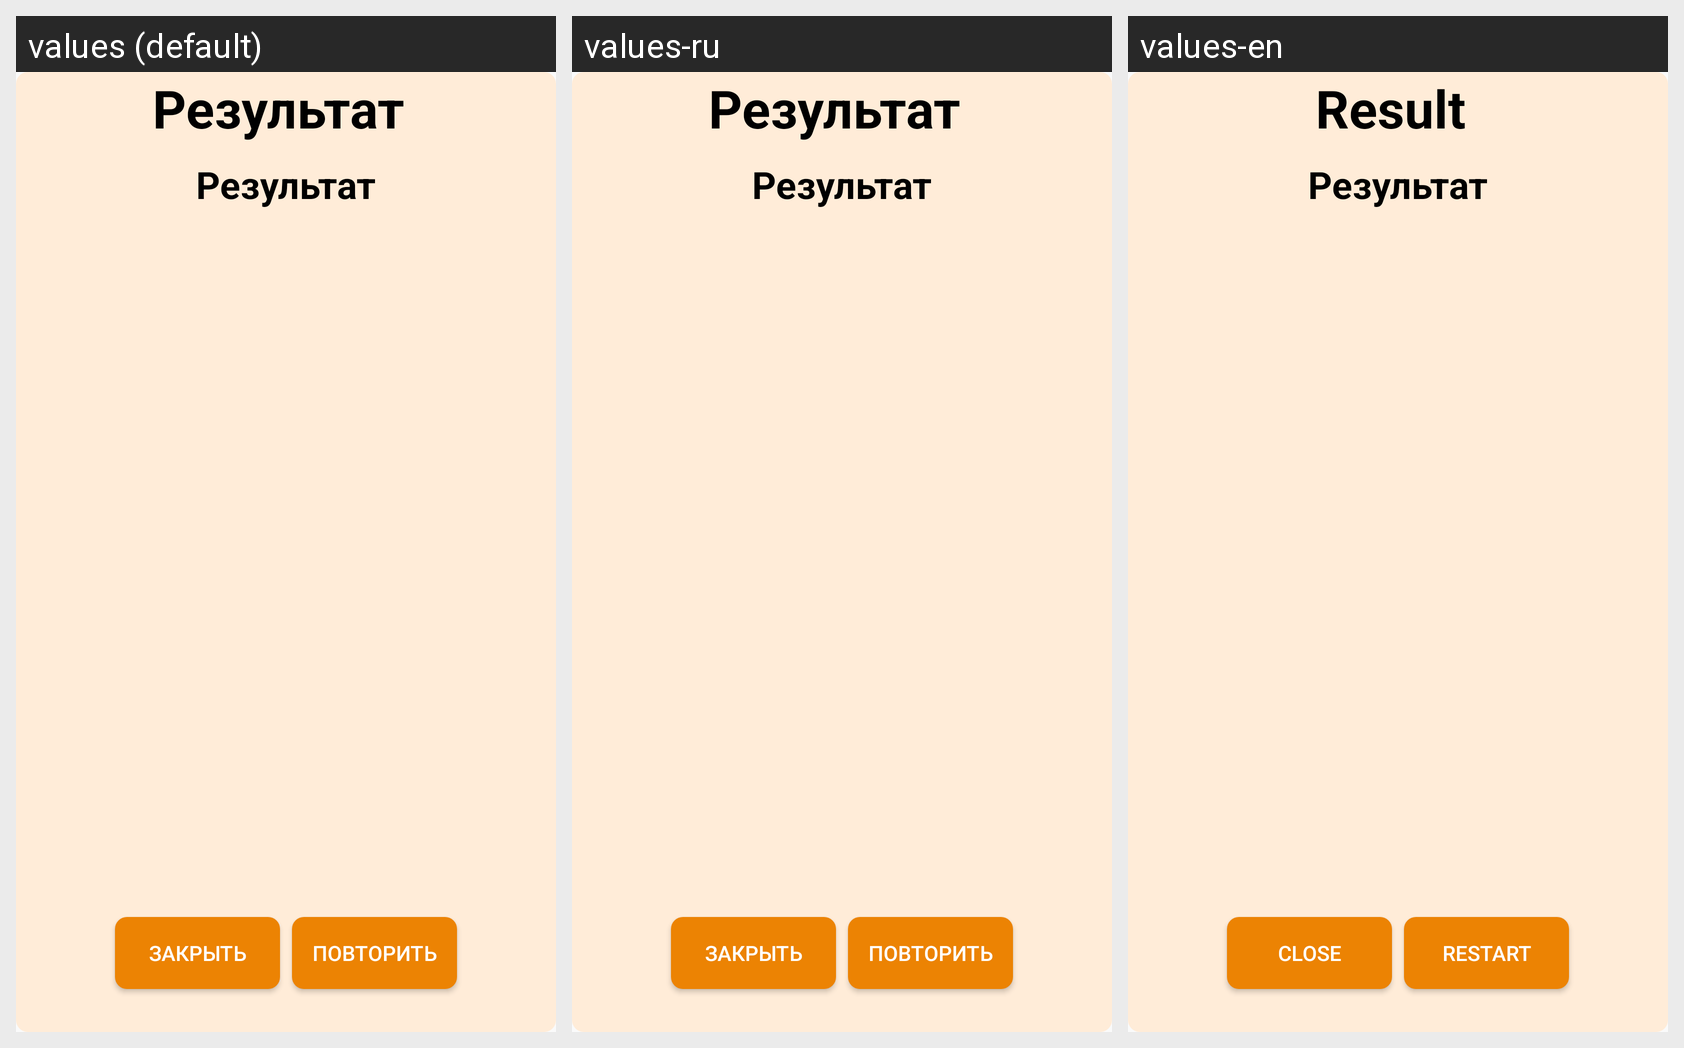

This grid shows one Android layout under several languages. Give, for every string resource on the screen, its name, the default text and each shown locale's text.
Android screen res/layout/testresult.xml rendered under 3 locales, left to right: values (default), values-ru, values-en. Device: Nexus 5 (rendered at 1080×1920; each locale shown at half size, 540×960, under a caption strip naming it); theme Theme.CovidDI.
Strings drawn on this screen, with the default value and each locale's value (text and hints the layout hard-codes, and strings that could not be matched under every locale, appear in the picture but are not listed):

Resultname
  values: Результат
  values-ru: Результат
  values-en: Result

close
  values: Закрыть
  values-ru: Закрыть
  values-en: Close

restart
  values: Повторить
  values-ru: Повторить
  values-en: Restart
